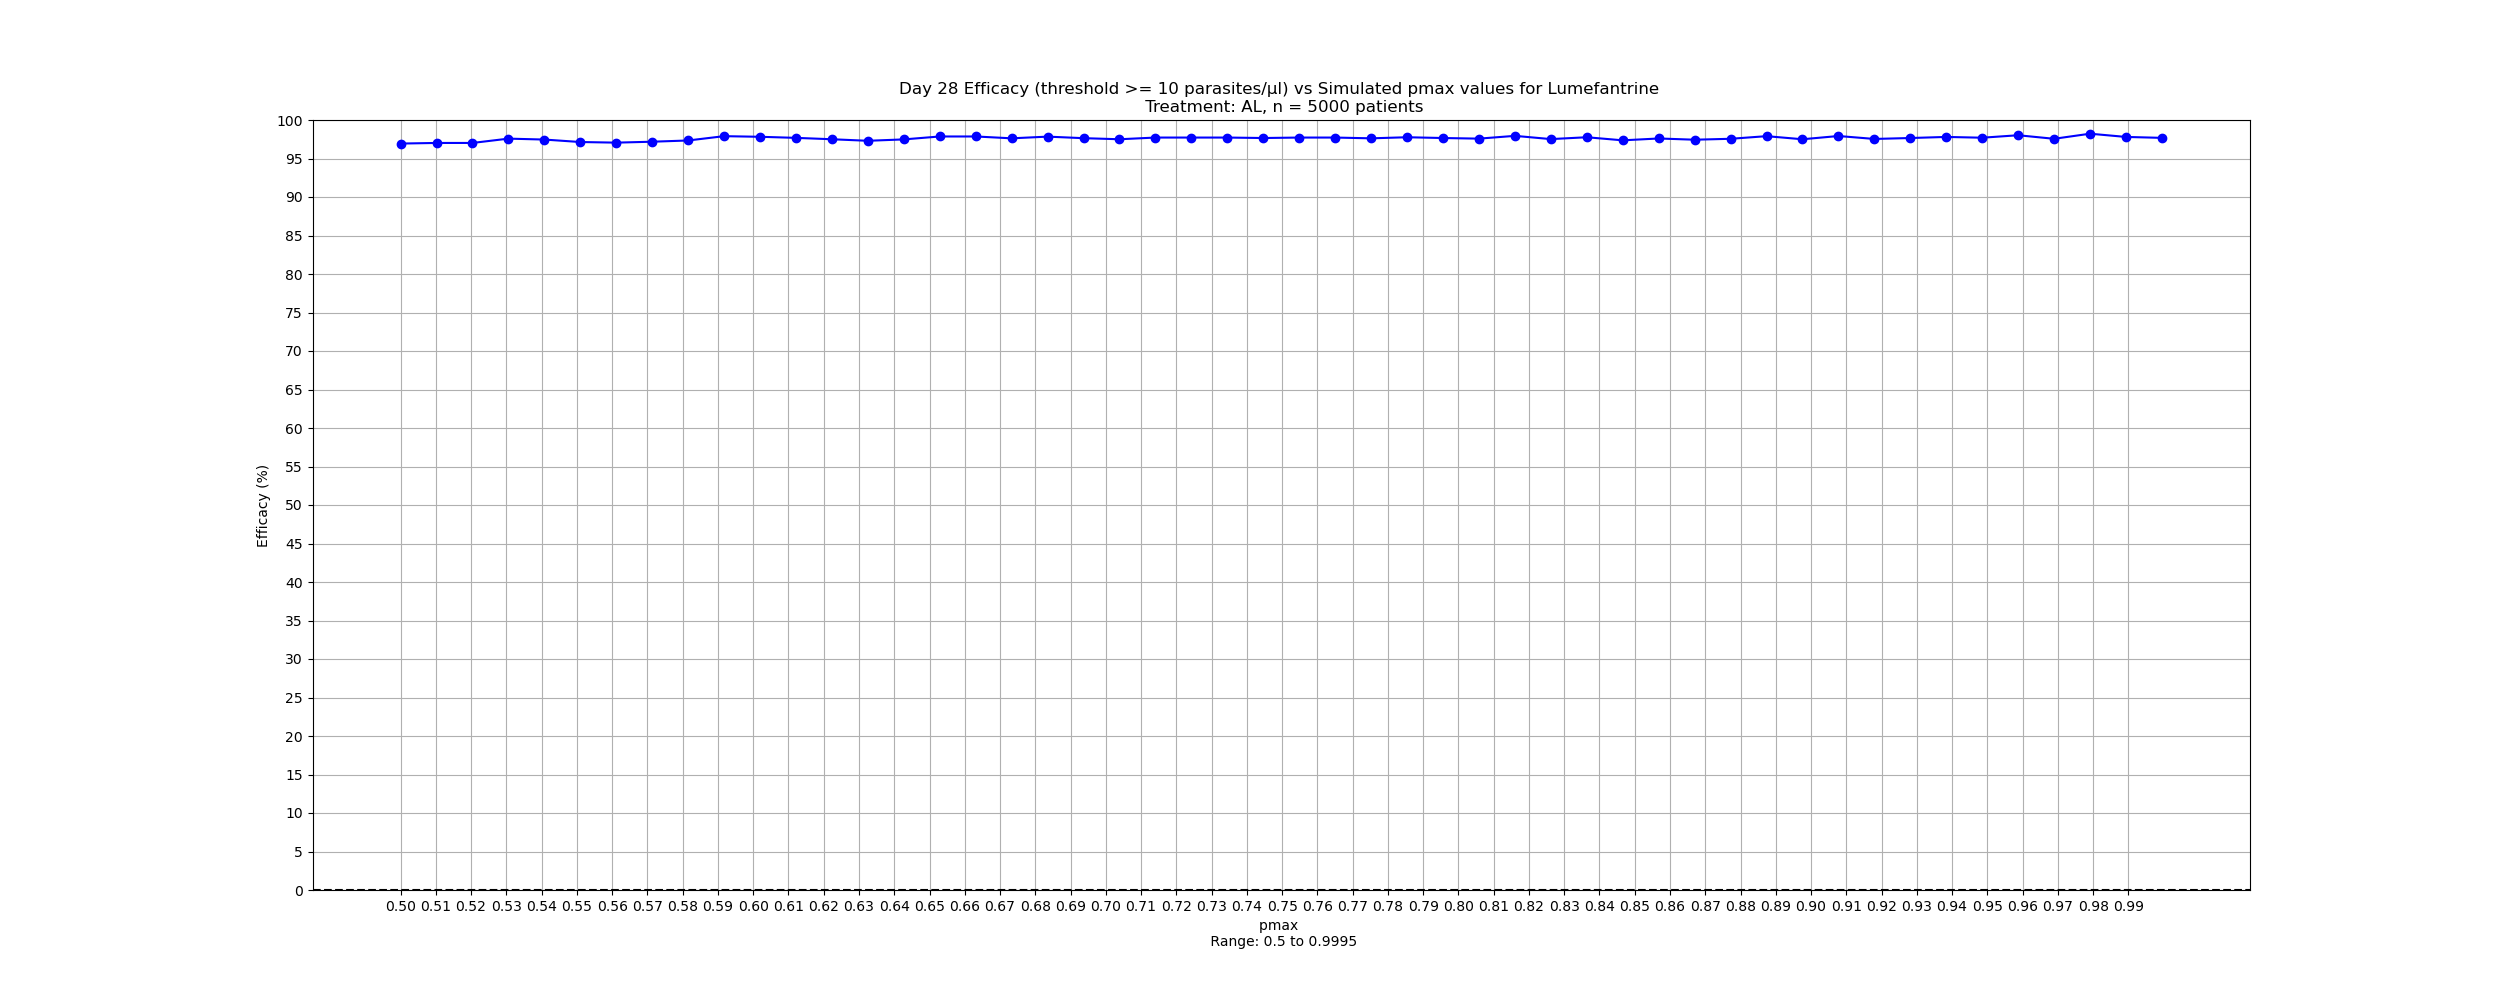

Data behind this chart, as committed beside it:
pmax_lum, efficacy
0.5, 96.94
0.5102, 97.02
0.5204, 97.02
0.5306, 97.58
0.5408, 97.46
0.551, 97.14
0.5612, 97.06
0.5714, 97.18
0.5816, 97.34
0.5917, 97.9
0.6019, 97.82
0.6121, 97.68
0.6223, 97.5
0.6325, 97.3
0.6427, 97.48
0.6529, 97.86
0.6631, 97.86
0.6733, 97.62
0.6835, 97.84
0.6937, 97.64
0.7039, 97.5
0.7141, 97.72
0.7243, 97.72
0.7345, 97.72
0.7447, 97.66
0.7548, 97.72
0.765, 97.72
0.7752, 97.62
0.7854, 97.76
0.7956, 97.66
0.8058, 97.58
0.816, 97.94
0.8262, 97.52
0.8364, 97.76
0.8466, 97.36
0.8568, 97.6
0.867, 97.44
0.8772, 97.56
0.8874, 97.9
0.8976, 97.5
0.9078, 97.92
0.9179, 97.54
0.9281, 97.66
0.9383, 97.8
0.9485, 97.7
0.9587, 98.02
0.9689, 97.56
0.9791, 98.22
0.9893, 97.8
0.9995, 97.68
